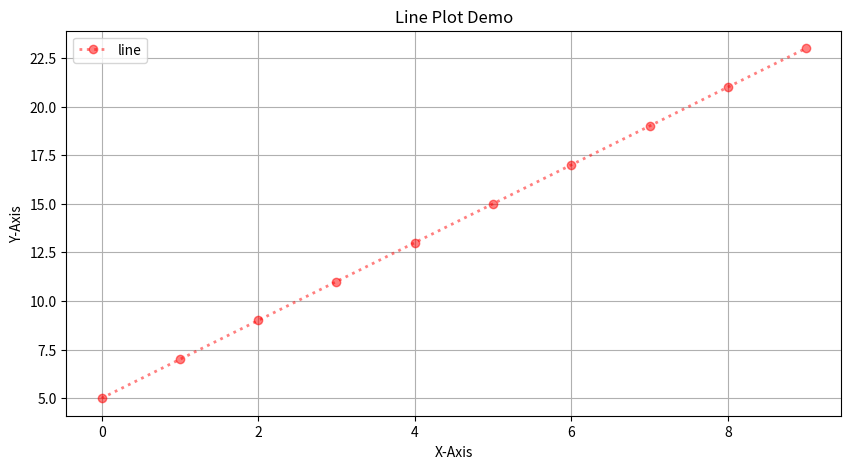

Reproduce this figure in Python.
import pandas as pd
import numpy as np
import matplotlib.pyplot as plt
# Defining the dataset
x = np.arange(0,10,1)
y = 2*x+5
# Changing the fingure
fig = plt.figure(figsize=(10,5))
# Plotting the datapoints
plt.plot(x,y,linewidth=2.0,linestyle =":",color='r',alpha=0.5,marker='o')
plt.title("Line Plot Demo")
plt.xlabel("X-Axis")
plt.ylabel("Y-Axis")
plt.legend(['line'],loc='best')
plt.grid(True)
# Ploting the datapoints
# plt.plot(x,y)
plt.show()

